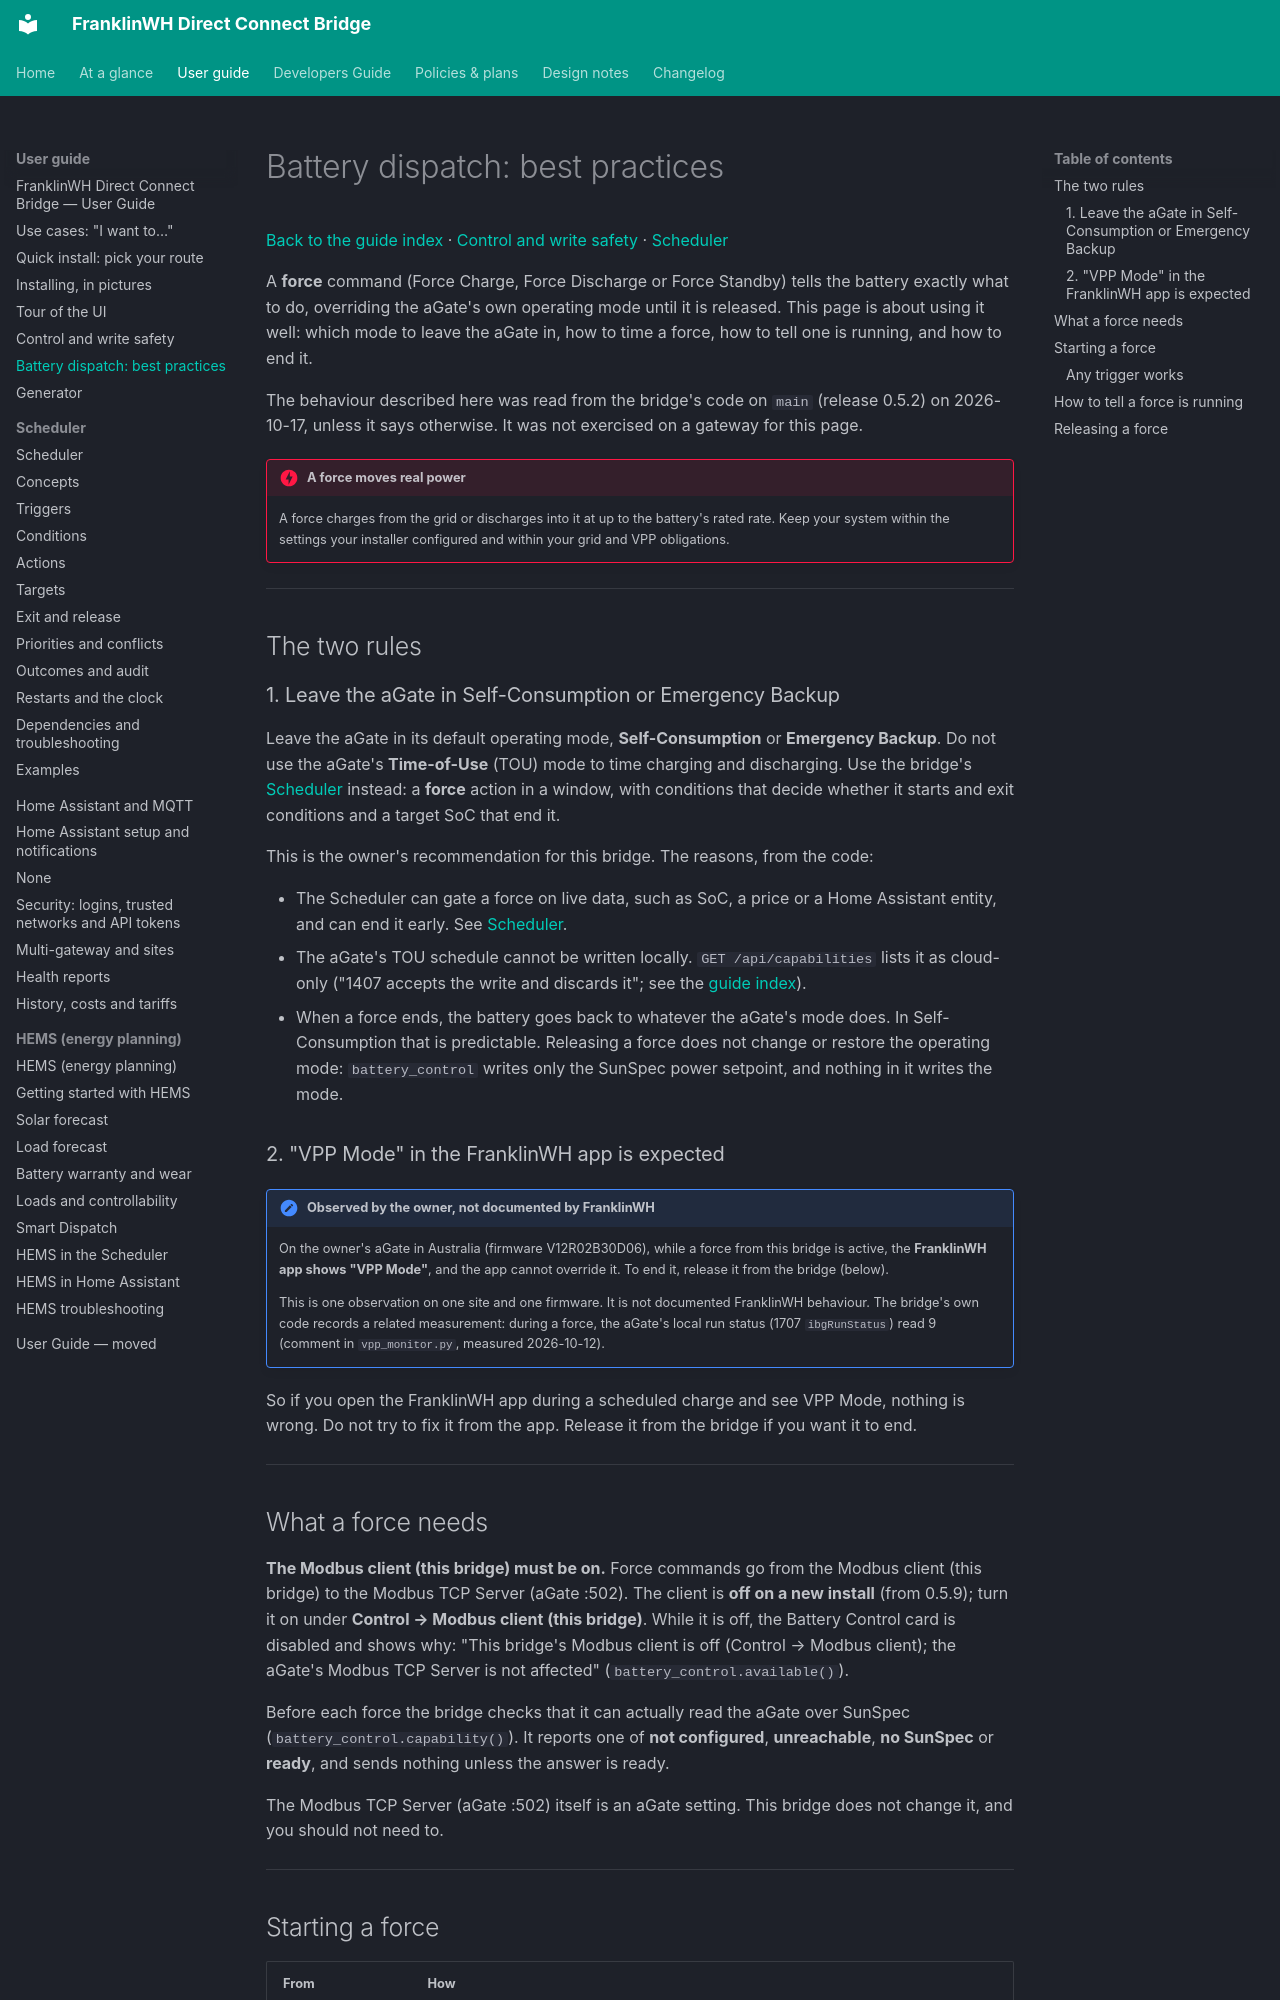

repository: david2069/franklinwh-direct-connect-bridge · page: guide/battery-dispatch/index.html · generator: mkdocs

# Battery dispatch: best practices

[Back to the guide index](index.md) · [Control and write safety](control.md) · [Scheduler](scheduler/index.md)

A **force** command (Force Charge, Force Discharge or Force Standby) tells the battery
exactly what to do, overriding the aGate's own operating mode until it is released. This
page is about using it well: which mode to leave the aGate in, how to time a force, how
to tell one is running, and how to end it.

The behaviour described here was read from the bridge's code on `main` (release 0.5.2)
on 2026-10-17, unless it says otherwise. It was not exercised on a gateway for this
page.

!!! danger "A force moves real power"
    A force charges from the grid or discharges into it at up to the battery's rated
    rate. Keep your system within the settings your installer configured and within
    your grid and VPP obligations.

---

## The two rules

### 1. Leave the aGate in Self-Consumption or Emergency Backup

Leave the aGate in its default operating mode, **Self-Consumption** or **Emergency
Backup**. Do not use the aGate's **Time-of-Use** (TOU) mode to time charging and
discharging. Use the bridge's [Scheduler](scheduler/index.md) instead: a **force** action in a
window, with conditions that decide whether it starts and exit conditions and a target
SoC that end it.

This is the owner's recommendation for this bridge. The reasons, from the code:

- The Scheduler can gate a force on live data, such as SoC, a price or a Home Assistant
  entity, and can end it early. See [Scheduler](scheduler/index.md).
- The aGate's TOU schedule cannot be written locally. `GET /api/capabilities` lists it
  as cloud-only ("1407 accepts the write and discards it"; see the
  [guide index](index.md#the-one-thing-to-understand-first)).
- When a force ends, the battery goes back to whatever the aGate's mode does. In
  Self-Consumption that is predictable. Releasing a force does not change or restore the
  operating mode: `battery_control` writes only the SunSpec power setpoint, and nothing
  in it writes the mode.

### 2. "VPP Mode" in the FranklinWH app is expected

!!! note "Observed by the owner, not documented by FranklinWH"
    On the owner's aGate in Australia (firmware V12R02B30D06), while a force from this
    bridge is active, the **FranklinWH app shows "VPP Mode"**, and the app cannot
    override it. To end it, release it from the bridge (below).

    This is one observation on one site and one firmware. It is not documented
    FranklinWH behaviour. The bridge's own code records a related measurement: during a
    force, the aGate's local run status (1707 `ibgRunStatus`) read 9 (comment in
    `vpp_monitor.py`, measured 2026-10-12).

So if you open the FranklinWH app during a scheduled charge and see VPP Mode, nothing is
wrong. Do not try to fix it from the app. Release it from the bridge if you want it to
end.

---

## What a force needs

**The Modbus client (this bridge) must be on.** Force commands go from the Modbus client
(this bridge) to the Modbus TCP Server (aGate :502). The client is **off on a new
install** (from 0.5.9); turn it on under **Control → Modbus client (this bridge)**. While it is off, the Battery Control card is
disabled and shows why: "This bridge's Modbus client is off (Control → Modbus client);
the aGate's Modbus TCP Server is not affected" (`battery_control.available()`).

Before each force the bridge checks that it can actually read the aGate over SunSpec
(`battery_control.capability()`). It reports one of **not configured**, **unreachable**,
**no SunSpec** or **ready**, and sends nothing unless the answer is ready.

The Modbus TCP Server (aGate :502) itself is an aGate setting. This bridge does not
change it, and you should not need to.

---
